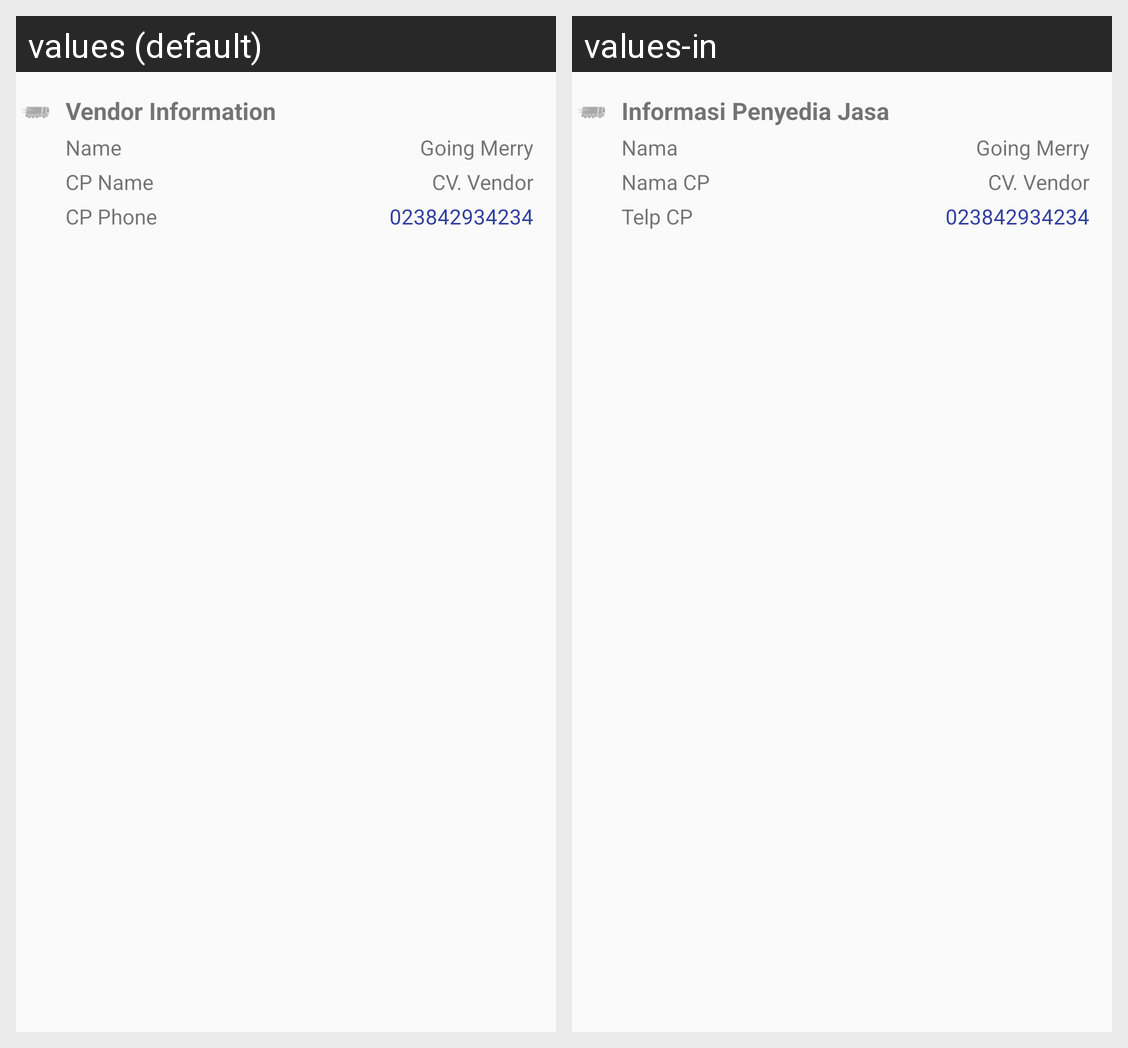

For this localized Android screen grid, give each drawn string resource with its value in every locale shown.
Android screen res/layout/view_vendor_info.xml rendered under 2 locales, left to right: values (default), values-in. Device: Nexus 5 (rendered at 1080×1920; each locale shown at half size, 540×960, under a caption strip naming it); theme AppTheme.
Strings drawn on this screen, with the default value and each locale's value (text and hints the layout hard-codes, and strings that could not be matched under every locale, appear in the picture but are not listed):

dp_vendorinfo
  values: Vendor Information
  values-in: Informasi Penyedia Jasa

dp_vendorname
  values: Name
  values-in: Nama

dp_vendorcpname
  values: CP Name
  values-in: Nama CP

dp_vendorcpphone
  values: CP Phone
  values-in: Telp CP
